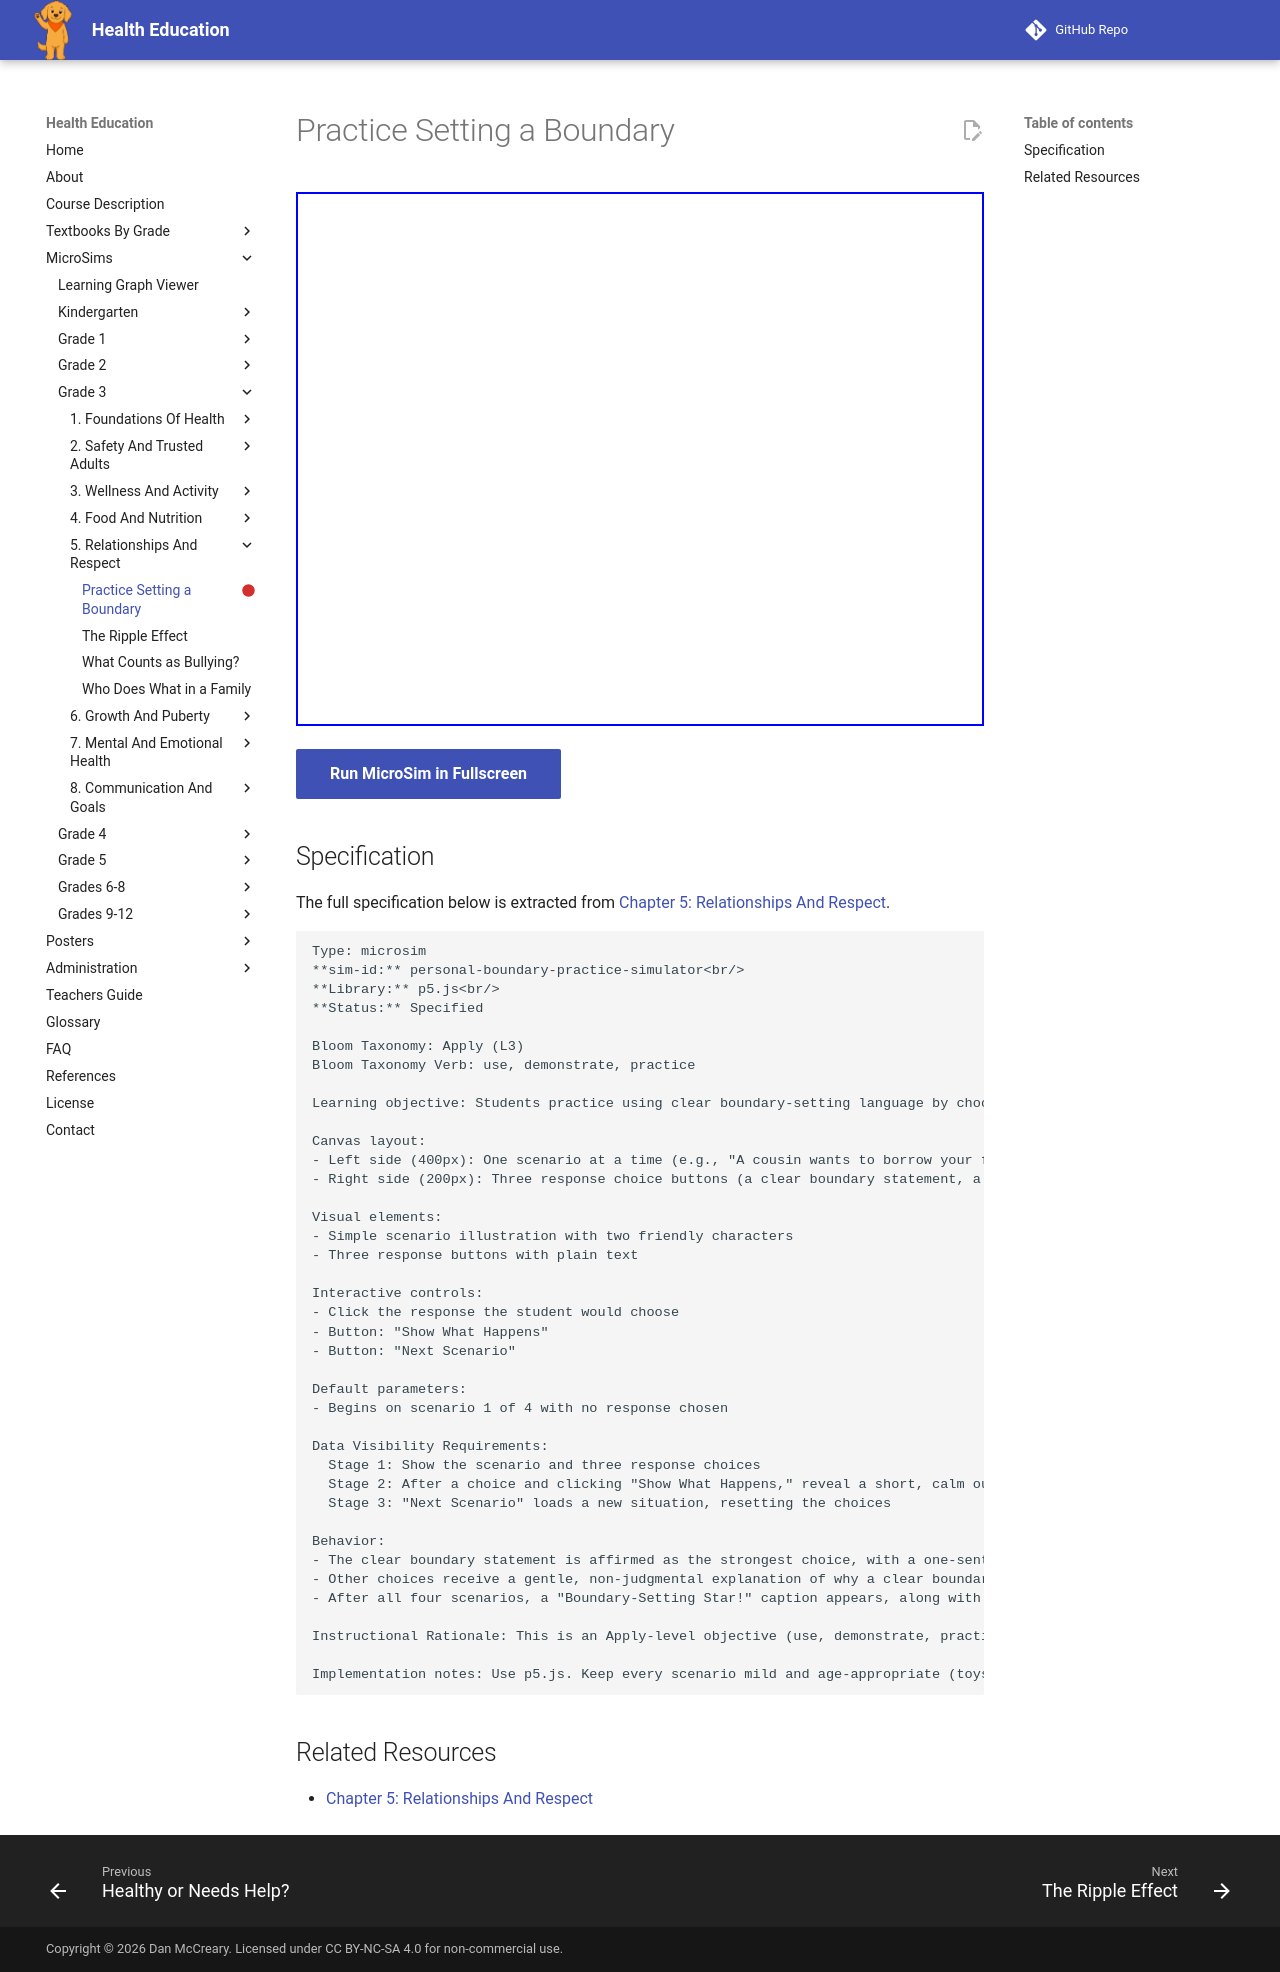

repository: dmccreary/health-education · page: sims/personal-boundary-practice-simulator/index.html · generator: mkdocs

---
title: Practice Setting a Boundary
description: Students practice using clear boundary-setting language by choosing the best response in short, everyday scenarios involving personal space or belongings.
status: scaffold
library: p5.js
bloom_level: Apply (L3)
---

# Practice Setting a Boundary



<iframe src="main.html" width="100%" height="534px"></iframe>

[Run MicroSim in Fullscreen](main.html){ .md-button .md-button--primary }

## Specification

The full specification below is extracted from
[Chapter 5: Relationships And Respect](../../bands/grade-3/chapters/05-relationships-and-respect/index.md).

```text
Type: microsim
**sim-id:** personal-boundary-practice-simulator<br/>
**Library:** p5.js<br/>
**Status:** Specified

Bloom Taxonomy: Apply (L3)
Bloom Taxonomy Verb: use, demonstrate, practice

Learning objective: Students practice using clear boundary-setting language by choosing the best response in short, everyday scenarios involving personal space or belongings.

Canvas layout:
- Left side (400px): One scenario at a time (e.g., "A cousin wants to borrow your favorite toy without asking" or "A friend keeps tickling you after you asked them to stop")
- Right side (200px): Three response choice buttons (a clear boundary statement, a silent/no-response option, an unkind response) plus a "Show What Happens" button

Visual elements:
- Simple scenario illustration with two friendly characters
- Three response buttons with plain text

Interactive controls:
- Click the response the student would choose
- Button: "Show What Happens"
- Button: "Next Scenario"

Default parameters:
- Begins on scenario 1 of 4 with no response chosen

Data Visibility Requirements:
  Stage 1: Show the scenario and three response choices
  Stage 2: After a choice and clicking "Show What Happens," reveal a short, calm outcome and explanation (e.g., "Saying 'Please stop, I don't like that' is clear and respectful — it tells your friend exactly what you need.")
  Stage 3: "Next Scenario" loads a new situation, resetting the choices

Behavior:
- The clear boundary statement is affirmed as the strongest choice, with a one-sentence reason
- Other choices receive a gentle, non-judgmental explanation of why a clear boundary statement usually works better
- After all four scenarios, a "Boundary-Setting Star!" caption appears, along with a reminder that a trusted adult can always help if a boundary is not respected

Instructional Rationale: This is an Apply-level objective (use, demonstrate, practice), so the design lets students actively choose and test boundary-setting language in realistic scenarios, rather than only reading about the concept, which builds a practical skill they can use in real situations.

Implementation notes: Use p5.js. Keep every scenario mild and age-appropriate (toys, personal space, tickling, hugs) — never depict abuse or unsafe situations. Every scenario path should end supportively. This MicroSim is the direct student-facing practice activity for this K-3 band.
```

## Related Resources

- [Chapter 5: Relationships And Respect](../../bands/grade-3/chapters/05-relationships-and-respect/index.md)
